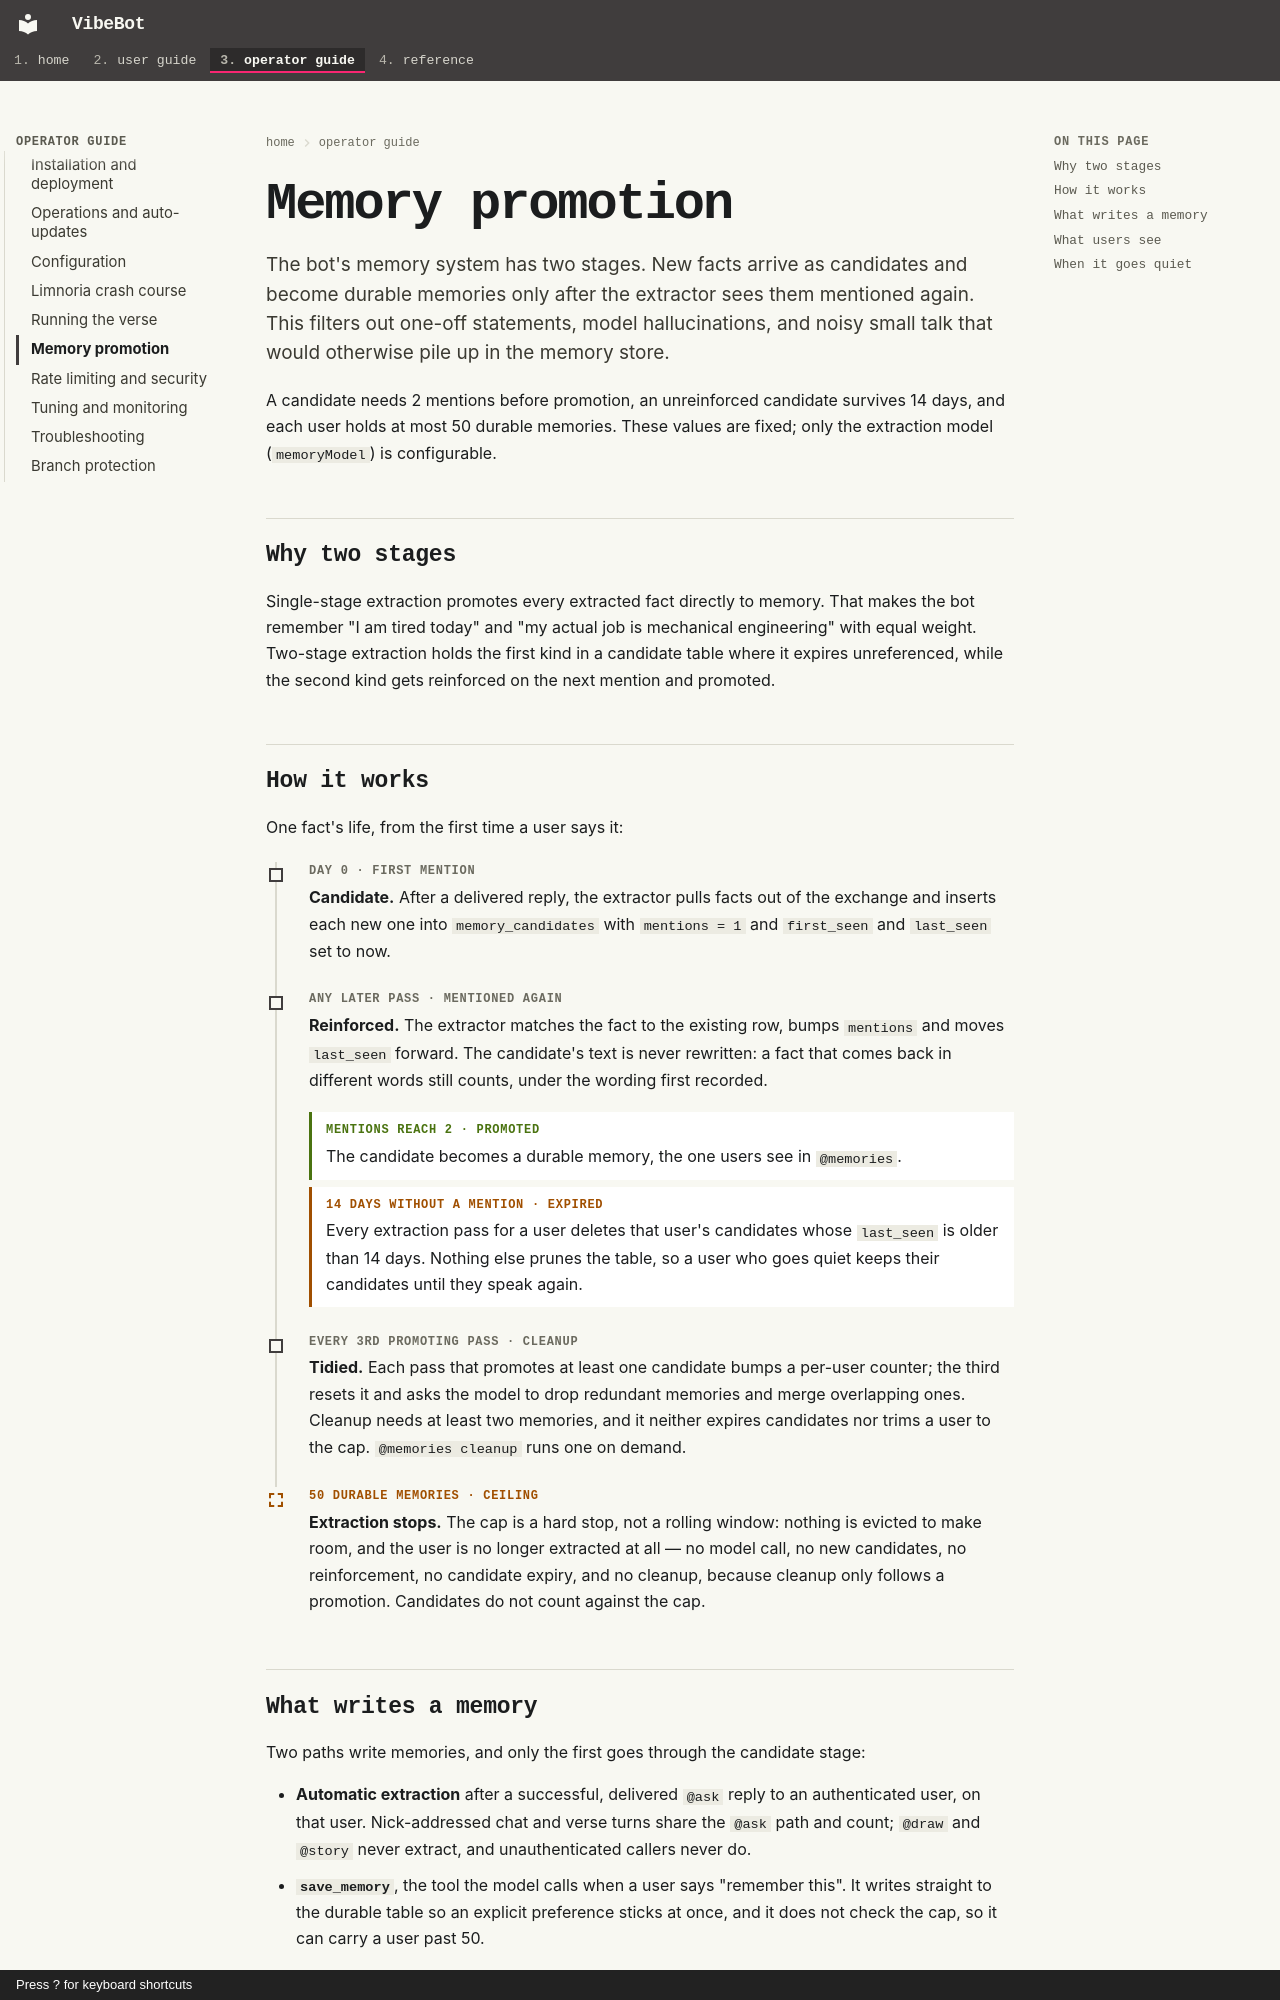

repository: rdrake/vibebot · page: operator/memory-promotion/index.html · generator: mkdocs · copyright: Press ? for keyboard shortcuts

# Memory promotion

The bot's memory system has two stages. New facts arrive as candidates and become durable memories only after the extractor sees them mentioned again. This filters out one-off statements, model hallucinations, and noisy small talk that would otherwise pile up in the memory store.

A candidate needs 2 mentions before promotion, an unreinforced candidate survives 14 days, and each user holds at most 50 durable memories. These values are fixed; only the extraction model (`memoryModel`) is configurable.

## Why two stages

Single-stage extraction promotes every extracted fact directly to memory. That makes the bot remember "I am tired today" and "my actual job is mechanical engineering" with equal weight. Two-stage extraction holds the first kind in a candidate table where it expires unreferenced, while the second kind gets reinforced on the next mention and promoted.

## How it works

One fact's life, from the first time a user says it:

<div class="vb-tl" markdown>

1. <span class="vb-at">Day 0 · first mention</span>
   **Candidate.** After a delivered reply, the extractor pulls facts out of the exchange and inserts each new one into `memory_candidates` with `mentions = 1` and `first_seen` and `last_seen` set to now.

2. <span class="vb-at">Any later pass · mentioned again</span>
   **Reinforced.** The extractor matches the fact to the existing row, bumps `mentions` and moves `last_seen` forward. The candidate's text is never rewritten: a fact that comes back in different words still counts, under the wording first recorded.

    - <span class="vb-at vb-at--ok">mentions reach 2 · promoted</span>
      The candidate becomes a durable memory, the one users see in `@memories`.
    - <span class="vb-at vb-at--drop">14 days without a mention · expired</span>
      Every extraction pass for a user deletes that user's candidates whose `last_seen` is older than 14 days. Nothing else prunes the table, so a user who goes quiet keeps their candidates until they speak again.

3. <span class="vb-at">Every 3rd promoting pass · cleanup</span>
   **Tidied.** Each pass that promotes at least one candidate bumps a per-user counter; the third resets it and asks the model to drop redundant memories and merge overlapping ones. Cleanup needs at least two memories, and it neither expires candidates nor trims a user to the cap. `@memories cleanup` runs one on demand.

4. <span class="vb-at vb-at--drop">50 durable memories · ceiling</span>
   **Extraction stops.** The cap is a hard stop, not a rolling window: nothing is evicted to make room, and the user is no longer extracted at all — no model call, no new candidates, no reinforcement, no candidate expiry, and no cleanup, because cleanup only follows a promotion. Candidates do not count against the cap.

</div>
